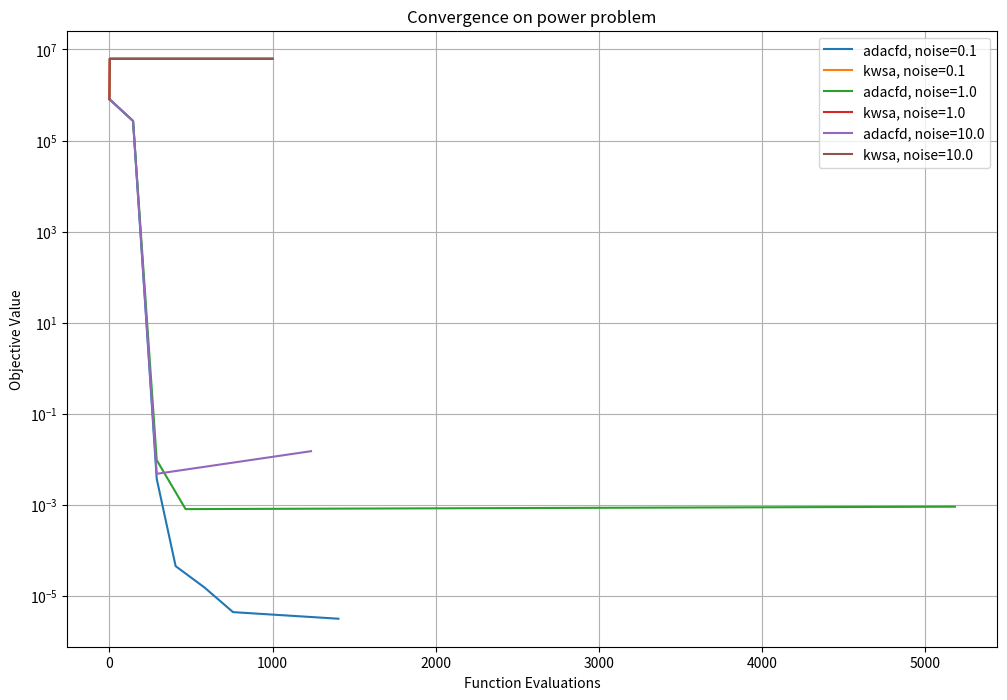
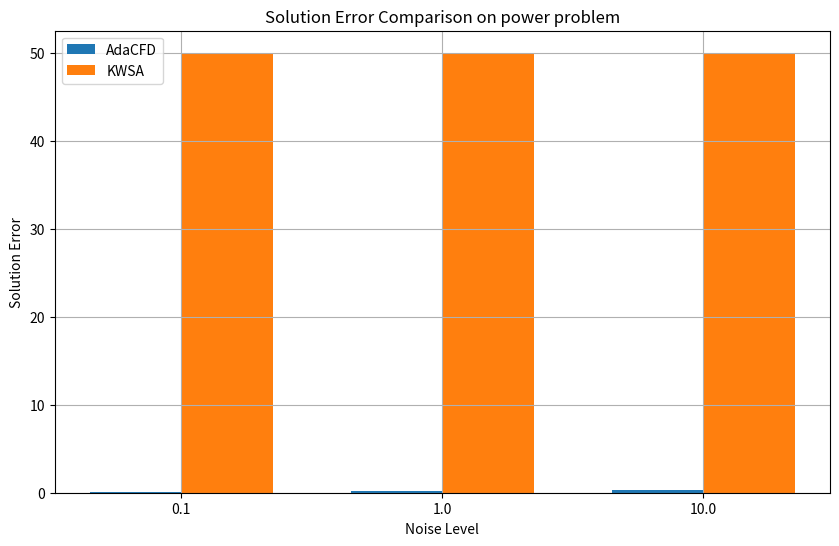
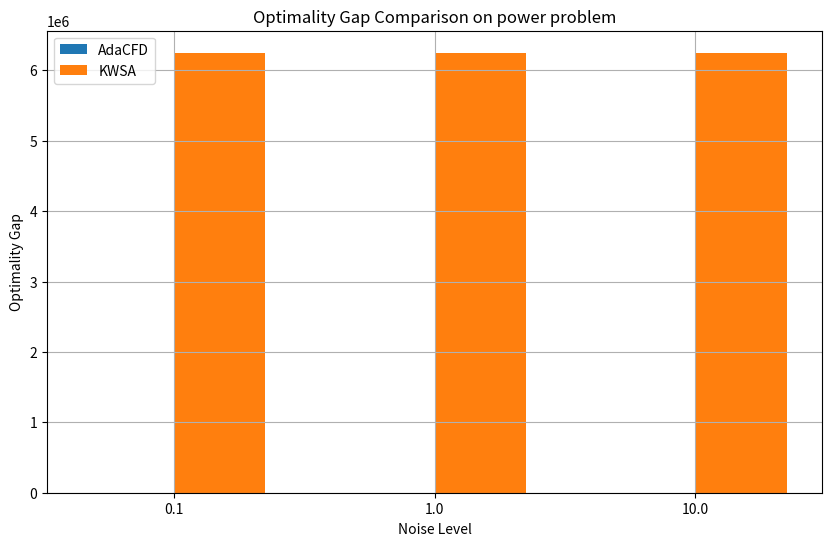
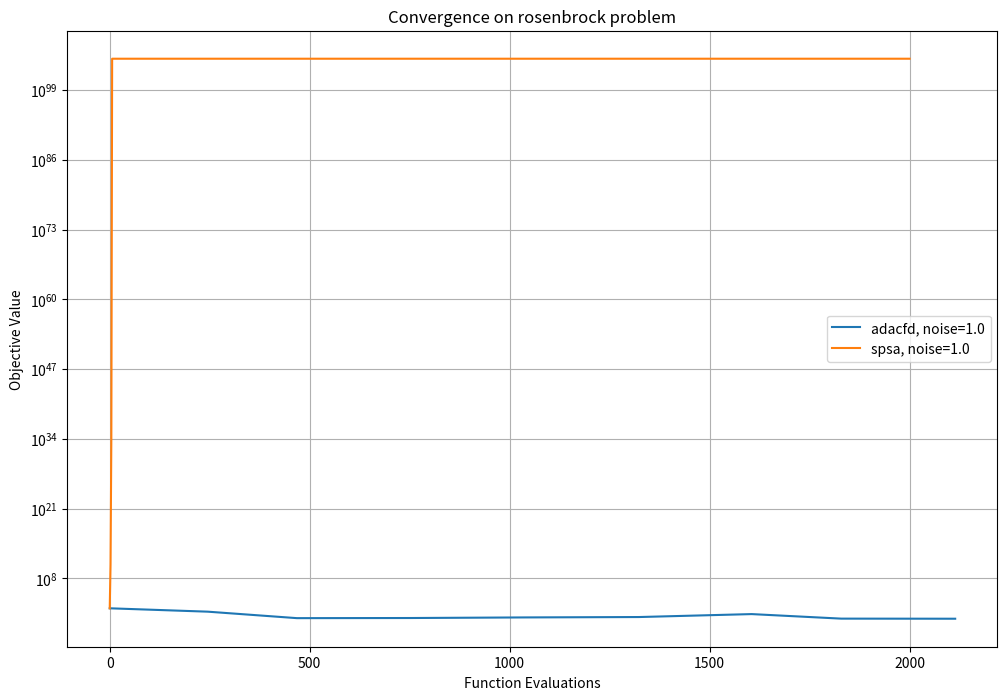
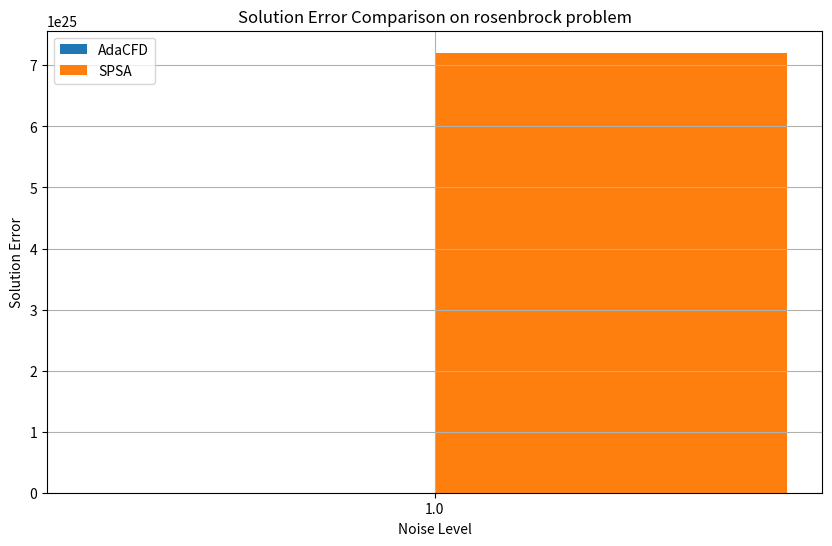
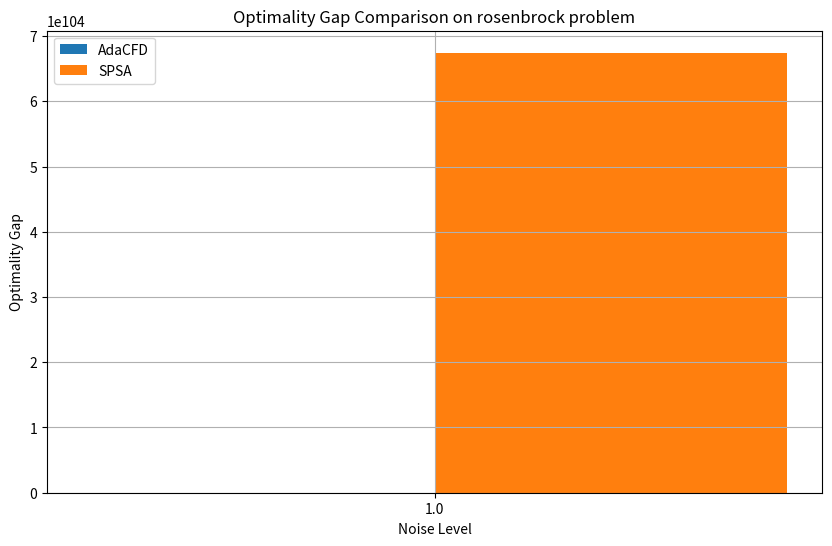
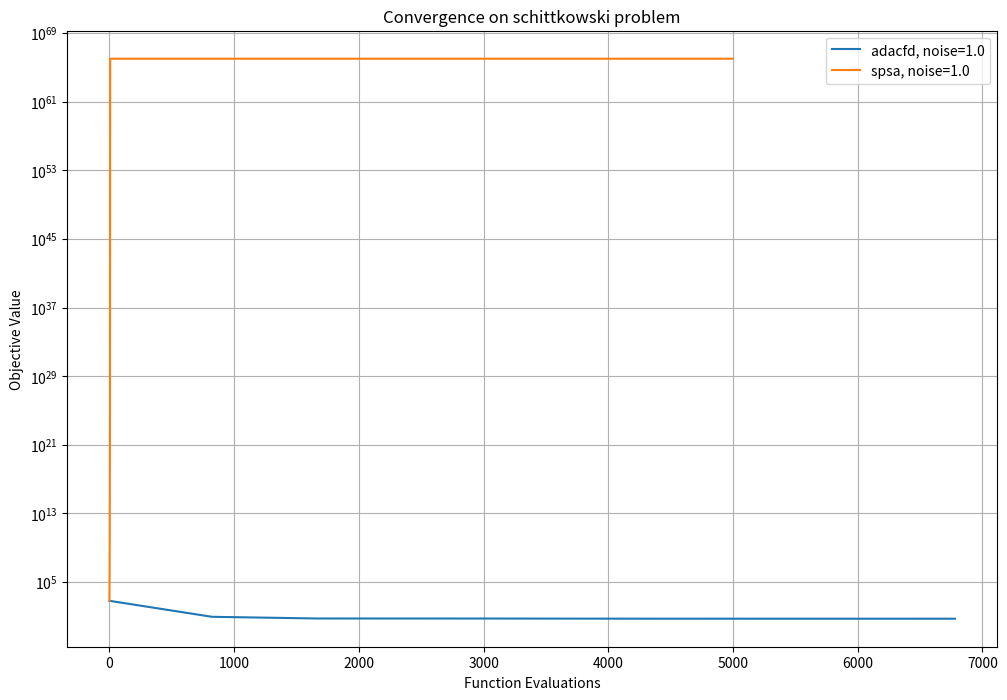
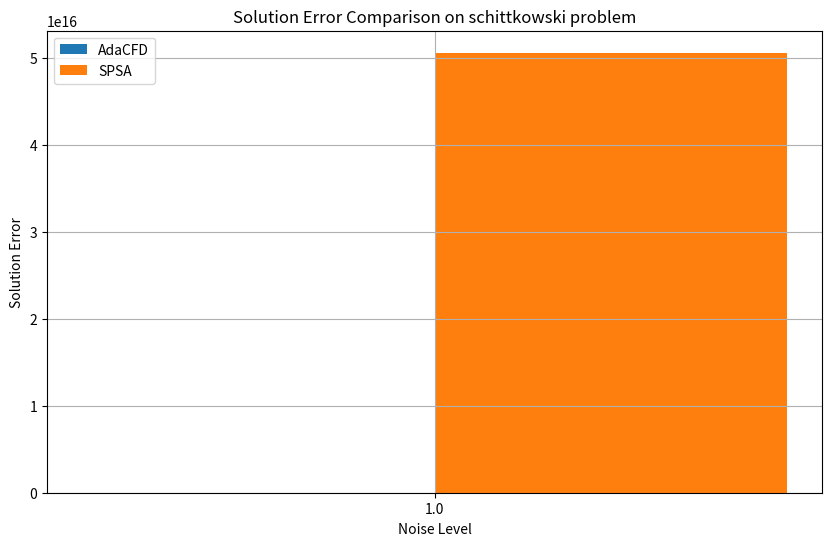
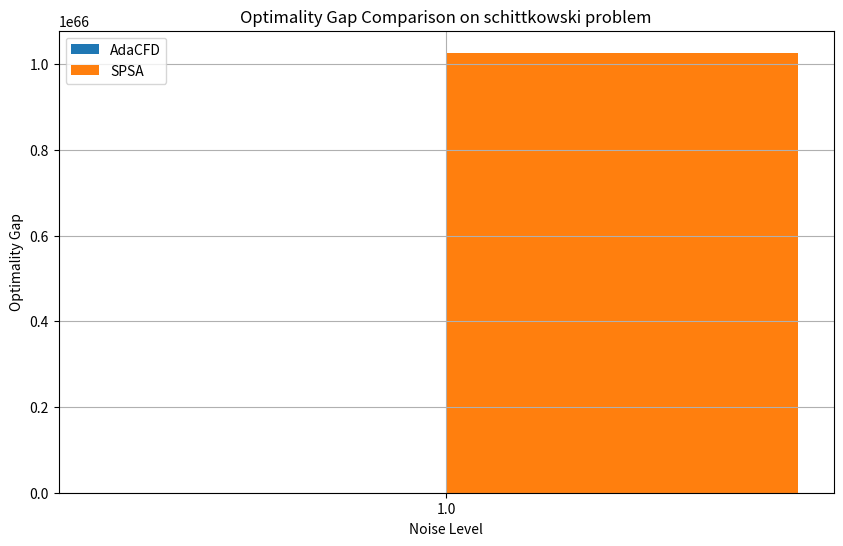

The matplotlib source for these figures, in order:
"""
Test Strategy for 2502.20819v1
Generated by Claude-Sonnet-3.7 on 2025-07-10 18:01:47
Source: 2502.20819v1.pdf
Processing time: 89.0 seconds

Run with: python 2502.20819v1_test_strategy.py
"""

import numpy as np
import matplotlib.pyplot as plt
from typing import Callable, Tuple, List
import time

class OptimizationProblem:
    """Base class for optimization problems"""
    
    def __init__(self, noise_level: float = 1.0):
        self.noise_level = noise_level
        
    def objective(self, x: np.ndarray) -> float:
        """Returns the true (noiseless) objective function value"""
        raise NotImplementedError
    
    def noisy_objective(self, x: np.ndarray) -> float:
        """Returns a noisy evaluation of the objective function"""
        return self.objective(x) + np.random.normal(0, self.noise_level)
    
    def optimal_point(self) -> np.ndarray:
        """Returns the optimal solution"""
        raise NotImplementedError
    
    def optimal_value(self) -> float:
        """Returns the optimal value"""
        return self.objective(self.optimal_point())
    
    def dimension(self) -> int:
        """Returns the dimension of the problem"""
        raise NotImplementedError


class PowerFunction(OptimizationProblem):
    """F(x) = x^4 test problem"""
    
    def __init__(self, noise_level: float = 1.0):
        super().__init__(noise_level)
    
    def objective(self, x: np.ndarray) -> float:
        return x[0]**4
    
    def optimal_point(self) -> np.ndarray:
        return np.array([0.0])
    
    def dimension(self) -> int:
        return 1


class RosenbrockFunction(OptimizationProblem):
    """F(x1, x2) = 100(x2 - x1^2)^2 + (x1 - 1)^2 test problem"""
    
    def __init__(self, noise_level: float = 1.0):
        super().__init__(noise_level)
    
    def objective(self, x: np.ndarray) -> float:
        return 100 * (x[1] - x[0]**2)**2 + (x[0] - 1)**2
    
    def optimal_point(self) -> np.ndarray:
        return np.array([1.0, 1.0])
    
    def dimension(self) -> int:
        return 2


class SchittkowskiFunction(OptimizationProblem):
    """High-dimensional test function"""
    
    def __init__(self, dim: int = 64, noise_level: float = 1.0):
        super().__init__(noise_level)
        self.dim = dim
    
    def objective(self, x: np.ndarray) -> float:
        result = 0
        for i in range(self.dim // 2):
            result += (10 * (x[2*i+1] - x[2*i]**2)**2 + (1 - x[2*i])**2) / 4
        return result
    
    def optimal_point(self) -> np.ndarray:
        return np.ones(self.dim)
    
    def dimension(self) -> int:
        return self.dim


class CorCFDOptimizer:
    """Correlation-Induced Finite Difference (Cor-CFD) Optimizer"""
    
    def __init__(self, 
                 problem: OptimizationProblem, 
                 init_point: np.ndarray,
                 max_fevals: int = 10000,
                 init_sample_pairs: int = 10,
                 theta: float = 0.7,
                 initial_step_size: float = 1.0,
                 l1: float = 1e-4,
                 l2: float = 0.5,
                 min_step_size: float = 0.0,
                 max_line_search_iterations: int = 10):
        """
        Initialize the Cor-CFD optimizer
        
        Args:
            problem: The optimization problem
            init_point: Initial point
            max_fevals: Maximum number of function evaluations
            init_sample_pairs: Initial number of sample pairs
            theta: Adaptive sampling threshold
            initial_step_size: Initial step size
            l1: Line search parameter
            l2: Step size reduction factor
            min_step_size: Minimum step size
            max_line_search_iterations: Maximum number of line search iterations
        """
        self.problem = problem
        self.x = init_point.copy()
        self.max_fevals = max_fevals
        self.fevals = 0
        self.n_sample_pairs = init_sample_pairs
        self.theta = theta
        self.step_size = initial_step_size
        self.l1 = l1
        self.l2 = l2
        self.min_step_size = min_step_size
        self.max_line_search_iterations = max_line_search_iterations
        self.dim = problem.dimension()
        self.iterations = 0
        self.history = {'x': [self.x.copy()], 
                       'f': [problem.objective(self.x)],
                       'fevals': [0]}
    
    def estimate_gradient_and_variance(self, x: np.ndarray, n_pairs: int) -> Tuple[np.ndarray, np.ndarray]:
        """
        Estimate gradient using Cor-CFD with n_pairs sample pairs per coordinate
        
        In a real implementation, this would use the full Cor-CFD method.
        For simplicity, we use a basic finite difference approximation here.
        """
        grad = np.zeros(self.dim)
        var = np.zeros(self.dim)
        
        # For each coordinate
        for i in range(self.dim):
            # Generate perturbations
            h_values = np.abs(np.random.normal(0, n_pairs**(-1/5), 5))
            h_values = np.maximum(h_values, 0.1 * n_pairs**(-1/5))
            
            # Collect gradient estimates for different perturbations
            grad_estimates = []
            
            for h in h_values:
                # For each sample pair
                coord_estimates = []
                for _ in range(n_pairs):
                    x_plus = x.copy()
                    x_minus = x.copy()
                    x_plus[i] += h
                    x_minus[i] -= h
                    
                    f_plus = self.problem.noisy_objective(x_plus)
                    f_minus = self.problem.noisy_objective(x_minus)
                    
                    # Update function evaluation count
                    self.fevals += 2
                    
                    # Basic finite difference
                    coord_estimates.append((f_plus - f_minus) / (2 * h))
                
                grad_estimates.extend(coord_estimates)
            
            # In a real implementation, we'd transform these estimates
            # For simplicity, we just take the average and variance
            grad[i] = np.mean(grad_estimates)
            var[i] = np.var(grad_estimates)
        
        return grad, var
    
    def check_adaptive_sampling_condition(self, grad: np.ndarray, var: np.ndarray) -> bool:
        """Check if the adaptive sampling condition is satisfied"""
        return np.sum(var) / self.n_sample_pairs <= self.theta**2 * np.sum(grad**2)
    
    def stochastic_line_search(self, x: np.ndarray, grad: np.ndarray) -> float:
        """Perform stochastic line search to find an appropriate step size"""
        step_size = self.step_size
        
        # Get function value at current point with multiple samples for stability
        f_current = np.mean([self.problem.noisy_objective(x) for _ in range(5)])
        self.fevals += 5
        
        # Check if step size is too large (condition 3.3 from the paper)
        line_search_iters = 0
        while line_search_iters < self.max_line_search_iterations:
            x_new = x - step_size * grad
            f_new = self.problem.noisy_objective(x_new)
            self.fevals += 1
            
            # Estimate noise level
            sigma_f = self.problem.noise_level
            
            # Check if condition 3.3 holds
            if f_new > f_current - self.l1 * step_size * np.sum(grad**2) + 2 * sigma_f:
                step_size *= self.l2  # Shrink step size
                line_search_iters += 1
            else:
                break
        
        # Ensure step size doesn't go below minimum
        step_size = max(step_size, self.min_step_size)
        
        # Try to find a "good" step size (condition 3.5 from the paper)
        if step_size > self.min_step_size:
            for N in [5, 10, 20]:
                x_new = x - step_size * grad
                f_new_samples = [self.problem.noisy_objective(x_new) for _ in range(N)]
                f_current_samples = [self.problem.noisy_objective(x) for _ in range(N)]
                self.fevals += 2*N
                
                f_new_mean = np.mean(f_new_samples)
                f_current_mean = np.mean(f_current_samples)
                
                # Check if condition 3.5 holds
                if f_new_mean <= f_current_mean - self.l1 * step_size * np.sum(grad**2) - 2 * sigma_f / np.sqrt(N):
                    return step_size
                
                step_size *= self.l2  # Shrink step size
                if step_size <= self.min_step_size:
                    break
        
        return max(step_size, self.min_step_size)
    
    def optimize(self) -> Tuple[np.ndarray, float, int]:
        """Run the optimization algorithm"""
        while self.fevals < self.max_fevals:
            # Estimate gradient and variance
            grad, var = self.estimate_gradient_and_variance(self.x, self.n_sample_pairs)
            
            # Check adaptive sampling condition
            if not self.check_adaptive_sampling_condition(grad, var):
                # Increase sample size to satisfy condition
                required_pairs = int(np.sum(var) / (self.theta**2 * np.sum(grad**2))) + 1
                
                # Get additional samples to update gradient
                additional_pairs = required_pairs - self.n_sample_pairs
                if additional_pairs > 0:
                    grad_additional, var_additional = self.estimate_gradient_and_variance(
                        self.x, additional_pairs)
                    
                    # Update gradient estimate by combining with new samples
                    # In practice, this would be more sophisticated
                    total_pairs = self.n_sample_pairs + additional_pairs
                    grad = (self.n_sample_pairs * grad + additional_pairs * grad_additional) / total_pairs
                    var = (self.n_sample_pairs * var + additional_pairs * var_additional) / total_pairs
                
                self.n_sample_pairs = required_pairs
            
            # Perform stochastic line search
            step_size = self.stochastic_line_search(self.x, grad)
            
            # Update solution
            self.x = self.x - step_size * grad
            
            # Update history
            self.iterations += 1
            self.history['x'].append(self.x.copy())
            self.history['f'].append(self.problem.objective(self.x))
            self.history['fevals'].append(self.fevals)
            
            # Print progress
            if self.iterations % 10 == 0:
                print(f"Iteration {self.iterations}: f={self.history['f'][-1]:.6f}, "
                      f"fevals={self.fevals}, step_size={step_size:.6f}")
        
        return self.x, self.problem.objective(self.x), self.fevals


class KWSAOptimizer:
    """Kiefer-Wolfowitz Stochastic Approximation (KWSA) Optimizer"""
    
    def __init__(self, 
                 problem: OptimizationProblem, 
                 init_point: np.ndarray,
                 max_fevals: int = 10000,
                 theta_a: float = 1.0,
                 theta_c: float = 1.0):
        """
        Initialize the KWSA optimizer
        
        Args:
            problem: The optimization problem
            init_point: Initial point
            max_fevals: Maximum number of function evaluations
            theta_a: Step size parameter
            theta_c: Perturbation parameter
        """
        self.problem = problem
        self.x = init_point.copy()
        self.max_fevals = max_fevals
        self.fevals = 0
        self.theta_a = theta_a
        self.theta_c = theta_c
        self.dim = problem.dimension()
        self.iterations = 0
        self.history = {'x': [self.x.copy()], 
                       'f': [problem.objective(self.x)],
                       'fevals': [0]}
        self.oscillations = 0
        self.boundary = np.array([-50, 50])  # Boundaries for test problems
    
    def optimize(self) -> Tuple[np.ndarray, float, int]:
        """Run the optimization algorithm"""
        prev_x = self.x.copy()
        
        while self.fevals < self.max_fevals:
            self.iterations += 1
            
            # Calculate step size and perturbation
            a_k = self.theta_a / self.iterations
            c_k = self.theta_c / (self.iterations ** 0.25)
            
            # Estimate gradient using finite differences
            grad = np.zeros(self.dim)
            for i in range(self.dim):
                x_plus = self.x.copy()
                x_minus = self.x.copy()
                x_plus[i] += c_k
                x_minus[i] -= c_k
                
                f_plus = self.problem.noisy_objective(x_plus)
                f_minus = self.problem.noisy_objective(x_minus)
                
                self.fevals += 2
                
                grad[i] = (f_plus - f_minus) / (2 * c_k)
            
            # Update solution
            self.x = self.x - a_k * grad
            
            # Enforce boundaries
            if self.dim == 1:
                if np.any(self.x < self.boundary[0]) or np.any(self.x > self.boundary[1]):
                    self.x = np.clip(self.x, self.boundary[0], self.boundary[1])
                    # Check for oscillation at boundary
                    if np.any(prev_x == self.boundary[0]) or np.any(prev_x == self.boundary[1]):
                        if not np.array_equal(prev_x, self.x):
                            self.oscillations += 1
            
            prev_x = self.x.copy()
            
            # Update history
            self.history['x'].append(self.x.copy())
            self.history['f'].append(self.problem.objective(self.x))
            self.history['fevals'].append(self.fevals)
            
            # Print progress
            if self.iterations % 100 == 0:
                print(f"Iteration {self.iterations}: f={self.history['f'][-1]:.6f}, "
                      f"fevals={self.fevals}, step_size={a_k:.6f}")
        
        return self.x, self.problem.objective(self.x), self.fevals


class SPSAOptimizer:
    """Simultaneous Perturbation Stochastic Approximation (SPSA) Optimizer"""
    
    def __init__(self, 
                 problem: OptimizationProblem, 
                 init_point: np.ndarray,
                 max_fevals: int = 10000,
                 theta_a: float = 1.0,
                 theta_c: float = 0.1):
        """
        Initialize the SPSA optimizer
        
        Args:
            problem: The optimization problem
            init_point: Initial point
            max_fevals: Maximum number of function evaluations
            theta_a: Step size parameter
            theta_c: Perturbation parameter
        """
        self.problem = problem
        self.x = init_point.copy()
        self.max_fevals = max_fevals
        self.fevals = 0
        self.theta_a = theta_a
        self.theta_c = theta_c
        self.dim = problem.dimension()
        self.iterations = 0
        self.history = {'x': [self.x.copy()], 
                       'f': [problem.objective(self.x)],
                       'fevals': [0]}
    
    def optimize(self) -> Tuple[np.ndarray, float, int]:
        """Run the optimization algorithm"""
        while self.fevals < self.max_fevals:
            self.iterations += 1
            
            # Calculate step size and perturbation
            a_k = self.theta_a / ((self.iterations + 50) ** 0.602)
            c_k = self.theta_c / (self.iterations ** 0.101)
            
            # Generate perturbation vector (±1 with equal probability)
            delta = 2 * (np.random.rand(self.dim) > 0.5) - 1
            
            # Evaluate function at perturbed points
            x_plus = self.x + c_k * delta
            x_minus = self.x - c_k * delta
            
            f_plus = self.problem.noisy_objective(x_plus)
            f_minus = self.problem.noisy_objective(x_minus)
            
            self.fevals += 2
            
            # Estimate gradient
            grad_approx = (f_plus - f_minus) / (2 * c_k) * delta
            
            # Update solution
            self.x = self.x - a_k * grad_approx
            
            # Update history
            self.history['x'].append(self.x.copy())
            self.history['f'].append(self.problem.objective(self.x))
            self.history['fevals'].append(self.fevals)
            
            # Print progress
            if self.iterations % 100 == 0:
                print(f"Iteration {self.iterations}: f={self.history['f'][-1]:.6f}, "
                      f"fevals={self.fevals}, step_size={a_k:.6f}")
        
        return self.x, self.problem.objective(self.x), self.fevals


def run_experiment(problem_type: str, noise_level: float, max_fevals: int, 
                   algorithm: str, init_point: np.ndarray) -> dict:
    """
    Run an experiment with the specified parameters
    
    Args:
        problem_type: Type of problem ('power', 'rosenbrock', or 'schittkowski')
        noise_level: Level of noise in function evaluations
        max_fevals: Maximum number of function evaluations
        algorithm: Algorithm to use ('adacfd', 'kwsa', or 'spsa')
        init_point: Initial point
        
    Returns:
        Dictionary with results
    """
    # Create problem
    if problem_type == 'power':
        problem = PowerFunction(noise_level)
    elif problem_type == 'rosenbrock':
        problem = RosenbrockFunction(noise_level)
    elif problem_type == 'schittkowski':
        problem = SchittkowskiFunction(dim=8, noise_level=noise_level)  # Using dim=8 for faster testing
    else:
        raise ValueError(f"Unknown problem type: {problem_type}")
    
    # Create optimizer
    if algorithm == 'adacfd':
        optimizer = CorCFDOptimizer(problem, init_point, max_fevals)
    elif algorithm == 'kwsa':
        optimizer = KWSAOptimizer(problem, init_point, max_fevals)
    elif algorithm == 'spsa':
        optimizer = SPSAOptimizer(problem, init_point, max_fevals)
    else:
        raise ValueError(f"Unknown algorithm: {algorithm}")
    
    # Run optimization
    start_time = time.time()
    final_x, final_f, total_fevals = optimizer.optimize()
    end_time = time.time()
    
    # Calculate metrics
    optimal_x = problem.optimal_point()
    optimal_f = problem.optimal_value()
    solution_error = np.linalg.norm(final_x - optimal_x)
    optimality_gap = final_f - optimal_f
    
    # Return results
    return {
        'problem_type': problem_type,
        'noise_level': noise_level,
        'algorithm': algorithm,
        'solution_error': solution_error,
        'optimality_gap': optimality_gap,
        'final_x': final_x,
        'final_f': final_f,
        'total_fevals': total_fevals,
        'runtime': end_time - start_time,
        'history': optimizer.history,
        'oscillations': getattr(optimizer, 'oscillations', 0)
    }


def compare_algorithms_on_problem(problem_type: str, noise_levels: List[float], 
                                max_fevals: int, init_point: np.ndarray) -> None:
    """Compare different algorithms on a specific problem"""
    results = []
    
    for noise_level in noise_levels:
        for algorithm in ['adacfd', 'kwsa' if problem_type == 'power' else 'spsa']:
            print(f"\nRunning {algorithm} on {problem_type} with noise level {noise_level}")
            result = run_experiment(problem_type, noise_level, max_fevals, algorithm, init_point.copy())
            results.append(result)
            print(f"Solution error: {result['solution_error']:.6f}")
            print(f"Optimality gap: {result['optimality_gap']:.6f}")
            if 'oscillations' in result:
                print(f"Oscillations: {result['oscillations']}")
    
    # Plot convergence
    plt.figure(figsize=(12, 8))
    for result in results:
        label = f"{result['algorithm']}, noise={result['noise_level']}"
        fevals = result['history']['fevals']
        obj_values = result['history']['f']
        
        # Take log of objective values if they're not close to zero
        if np.min(obj_values) > 1e-10:
            plt.semilogy(fevals, obj_values, label=label)
        else:
            plt.plot(fevals, obj_values, label=label)
    
    plt.xlabel('Function Evaluations')
    plt.ylabel('Objective Value')
    plt.title(f'Convergence on {problem_type} problem')
    plt.legend()
    plt.grid(True)
    plt.savefig(f"{problem_type}_convergence.png")
    plt.close()
    
    # Compare final results
    for metric in ['solution_error', 'optimality_gap']:
        plt.figure(figsize=(10, 6))
        adacfd_results = [r[metric] for r in results if r['algorithm'] == 'adacfd']
        other_results = [r[metric] for r in results if r['algorithm'] != 'adacfd']
        
        x = np.arange(len(noise_levels))
        width = 0.35
        
        plt.bar(x - width/2, adacfd_results, width, label='AdaCFD')
        plt.bar(x + width/2, other_results, width, 
                label='KWSA' if problem_type == 'power' else 'SPSA')
        
        plt.xlabel('Noise Level')
        plt.ylabel(metric.replace('_', ' ').title())
        plt.title(f'{metric.replace("_", " ").title()} Comparison on {problem_type} problem')
        plt.xticks(x, [str(nl) for nl in noise_levels])
        plt.legend()
        plt.grid(True)
        plt.savefig(f"{problem_type}_{metric}_comparison.png")
        plt.close()


def main():
    """Main function to run experiments"""
    np.random.seed(42)  # For reproducibility
    
    print("Starting experiments...")
    
    # Power function experiment
    print("\n=== Power Function ===")
    compare_algorithms_on_problem(
        'power', 
        [0.1, 1.0, 10.0], 
        max_fevals=1000,
        init_point=np.array([30.0])
    )
    
    # Rosenbrock function experiment
    print("\n=== Rosenbrock Function ===")
    compare_algorithms_on_problem(
        'rosenbrock', 
        [1.0], 
        max_fevals=2000,
        init_point=np.array([-1.9, 2.0])
    )
    
    # Schittkowski function experiment (using smaller dimension for faster testing)
    print("\n=== Schittkowski Function ===")
    compare_algorithms_on_problem(
        'schittkowski', 
        [1.0], 
        max_fevals=5000,
        init_point=np.array([3.0, 1.0, 3.0, 1.0, 3.0, 1.0, 3.0, 1.0])
    )
    
    print("\nExperiments completed!")


if __name__ == "__main__":
    main()
